2-way image classification set "output_BTC" from GitHub (ZheNiuNick/Fintech_533_project); label vocabulary: downtrend, uptrend.

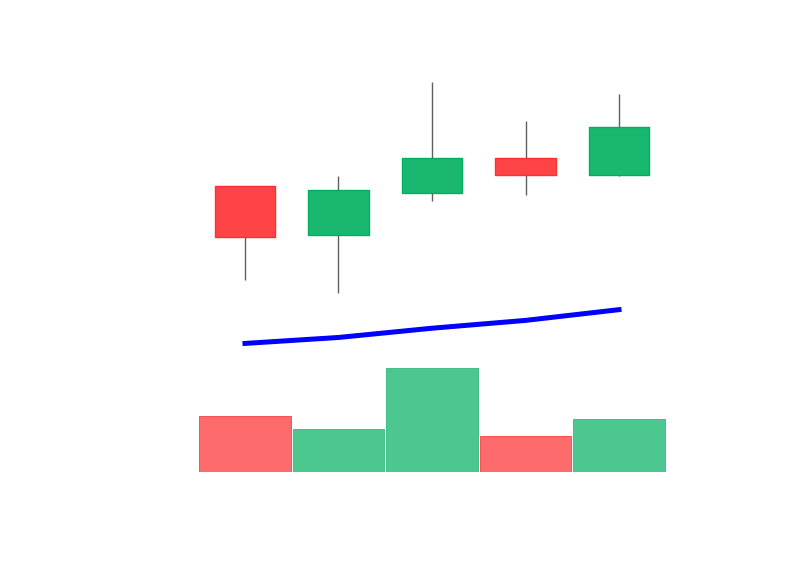
Label: uptrend

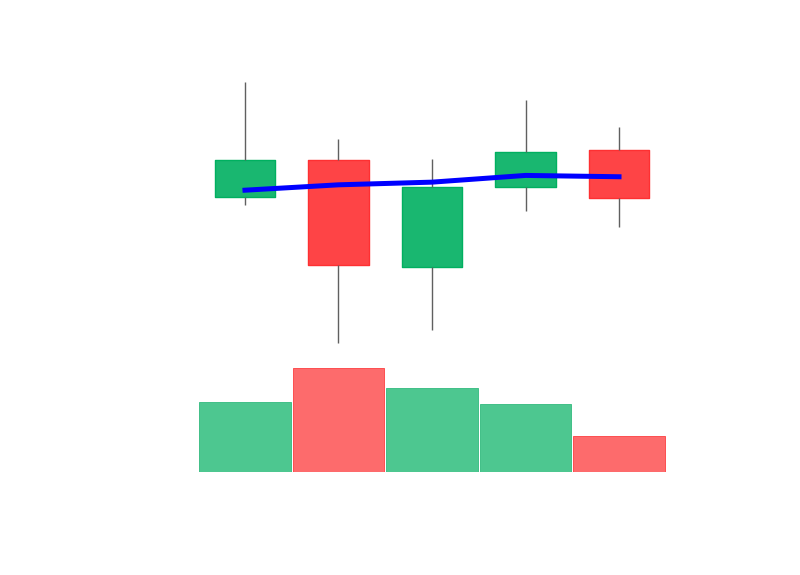
Label: downtrend

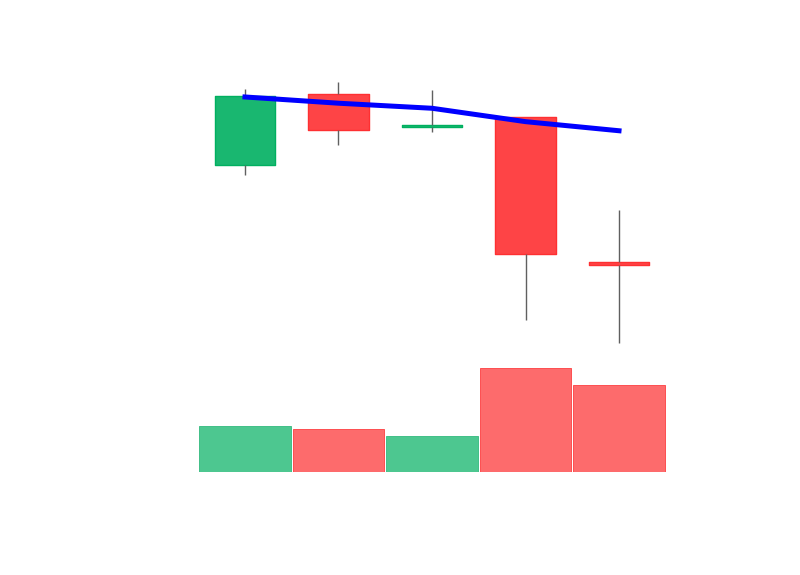
Label: downtrend

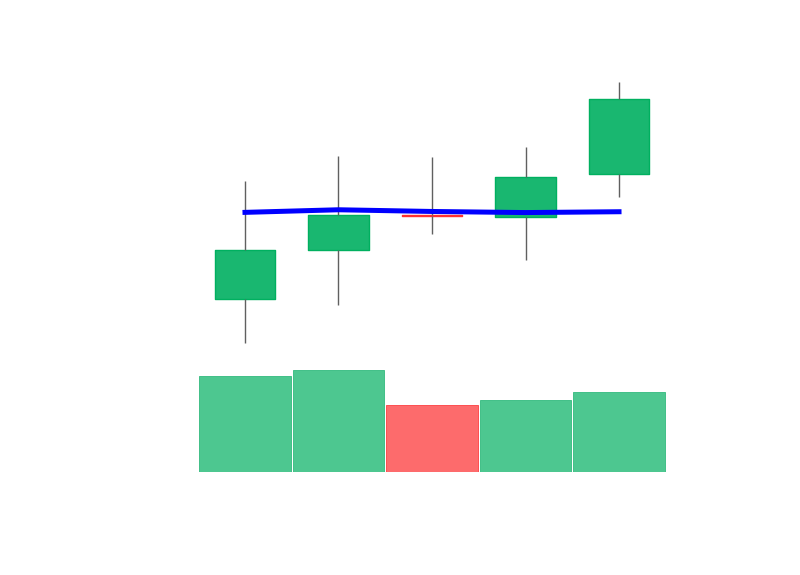
Label: uptrend

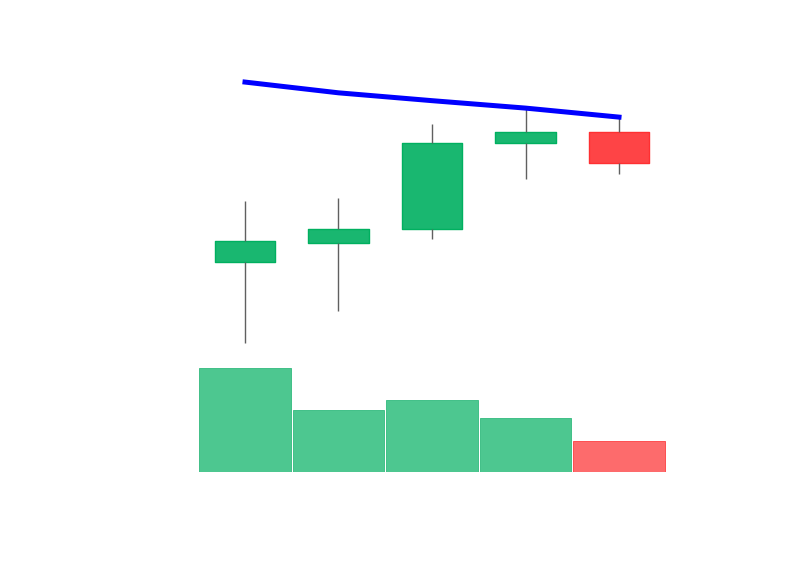
Label: downtrend

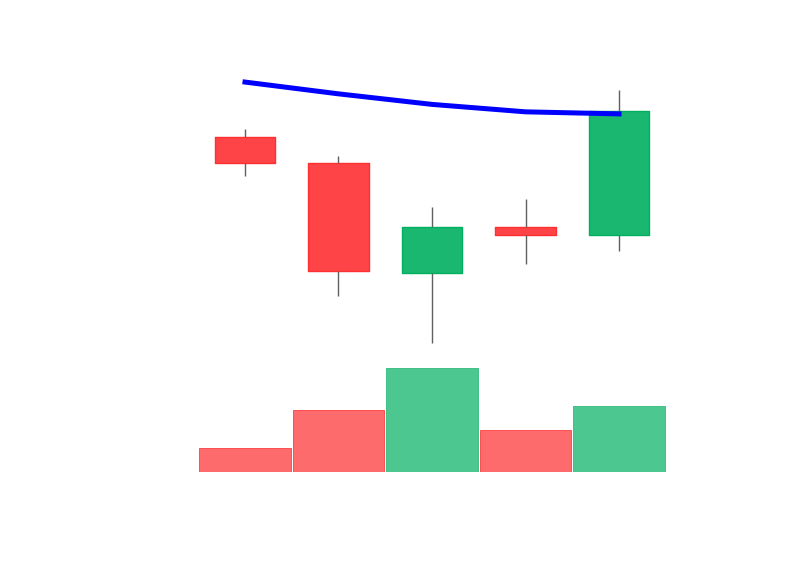
Label: uptrend
